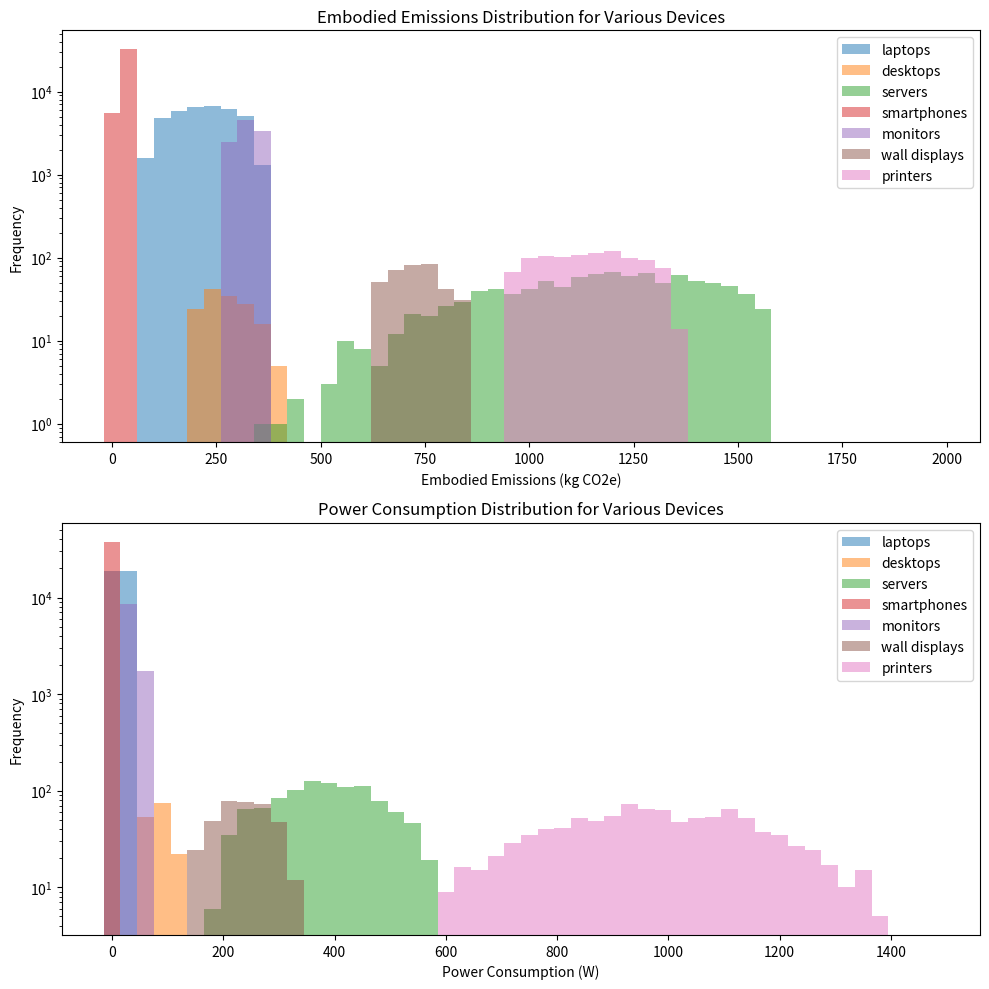

Here is the Python script that generated this plot: (Note: this script raises an exception after producing the figure.)
try:
    import google.colab
    IN_COLAB = True
except ImportError:
    IN_COLAB = False

if IN_COLAB:
    # Running in Colab: download project-local imports.
    !wget -q https://raw.githubusercontent.com/maxpoletto/it-emissions/main/input_table.py
    import sys
    sys.path.append('.')
    print("Setup complete for Colab environment.")

import matplotlib.pyplot as plt
import numpy as np
import random
from scipy.stats import truncnorm

# Generate n values from a truncated normal distribution with mean mu and standard deviation sigma,
# and truncated to the range [min_value, max_value].
def truncated_normal(mu, sigma, min_value, max_value, n):
    if n == 0:
        return np.array([])
    assert min_value < max_value and sigma > 0 and n > 0
    a, b = (min_value - mu) / sigma, (max_value - mu) / sigma
    return np.array([int(x) for x in truncnorm.rvs(a, b, loc=mu, scale=sigma, size=n)])

class Load:
    # For now, sinusoidal time-varying server load model with peak in the afternoon.
    # Load between 0 and 1, in 2-hour intervals starting at 0:00-1:59.
    load_by_hours = [
        0.4, 0.4, 0.4, 0.4, 0.6, 0.8, 1.0, 1.0, 1.0, 0.8, 0.6, 0.6
    ]

    @staticmethod
    def at_hour(hour):
        assert 0 <= hour < 24
        return max(0, min(Load.load_by_hours[hour // 2] + random.uniform(-0.1, 0.1), 1))

class Emissions:
    # Average direct (not including LCA) emissions factors in g CO2e per kWh
    # for electricity consumed for each pair of hours starting
    # with 0:00-1:59, based on hourly data for 2023 from https://electricitymaps.com/.
    gco2_per_kwh_by_hours = {
        'ch': [ 63, 58, 58, 52, 49, 47, 45, 45, 49, 54, 62, 63 ],
    }

    @staticmethod
    def at_hour(hour, country):
        return Emissions.gco2_per_kwh_by_hours[country][hour // 2]

    @staticmethod
    def average(country):
        return sum(Emissions.gco2_per_kwh_by_hours[country]) / len(Emissions.gco2_per_kwh_by_hours[country])


people = {
    'uzh population': {
        'students': 28000,
        'staff': 10000,
    },
}

device_info = {
    'laptops': { 
        'lifetime': 4,
        'count': 38000,
    },
    'desktops': { 
        'lifetime': 6,
        'count': 150,
    },
    'servers': { 
        'lifetime': 5,
        'count': 1028,
    },
    'smartphones': { 
        'lifetime': 3,
        'count': 38000,
    },
    'wall displays': { # Includes projectors
        'lifetime': 6,
        'count': 360,
    },
    'monitors': { 
        'lifetime': 6,
        'count': 10175+150,
    },
    'printers': { 
        'lifetime': 6,
        'count': 1000,
    },
}

embodied_emissions_kg_co2e = {
    'laptops': {
        'average': 244,     # https://github.com/rarecoil/laptop-co2e
        'stdev': 128,       # https://github.com/rarecoil/laptop-co2e
        'lower_bound': 104, # Mean - 1 stdev
        'upper_bound': 372, # Teehan and Kandlikar 2013
    },
    'desktops': {
        'average': 289,     # Dell data
        'stdev': 80,        # Dell data
        'lower_bound': 209, # Mean - 1 stdev
        'upper_bound': 403, # UN Digital Economy report 2024
    },
    'servers': {
        'average': 1252,    # Dell data
        'stdev': 330,       # Dell data
        'lower_bound': 383, # Teehan and Kandlikar 2013
        'upper_bound': 1582,# Mean + 1 stdev
    },
    'smartphones': {
        'average': 50,      # UN Digital Economy report 2024
        'stdev': 10,
        'lower_bound': 30,
        'upper_bound': 70,  # Pixel 8
    },
    'monitors': {
        'average': 344,     # Teehan and Kandlikar 2013
        'stdev': 50,        # Guess
        'lower_bound': 294, # Mean - 1 stdev
        'upper_bound': 394, # Mean + 1 stdev
    },
    'wall displays': {
        'average': 753,     # Scaled from monitors
        'stdev': 109,       # Scaled from monitors
        'lower_bound': 644, # Mean - 1 stdev
        'upper_bound': 862 ,# Mean + 1 stdev
    },
    'printers': {
        'average': 1167,    # Ecoinvent
        'stdev': 200,       # Guess
        'lower_bound': 967, # Mean - 1 stdev
        'upper_bound': 1367,# Mean + 1 stdev
    },
}

power_w = {
    # Assumptions based on some manufacturer data sheets.
    'laptops': {
        'average': 30,
        'stdev': 5,
        'lower_bound': 20,
        'upper_bound': 40,
        'standby': 1,
    },
    'desktops': {
        'average': 100,      
        'stdev': 20,         
        'lower_bound': 60,
        'upper_bound': 200,
        'standby': 1,
    },
    'servers': {
        'average': 400,
        'stdev': 100,
        'lower_bound': 200,
        'upper_bound': 600,
        'standby': 1,
    },
    'smartphones': {
        'average': 5,
        'stdev': 2,
        'lower_bound': 3,
        'upper_bound': 7,
        'standby': 0,
    },
    'monitors': {
        'average': 50,
        'stdev': 10,
        'lower_bound': 30,
        'upper_bound': 90,
        'standby': 1,
    },
    'wall displays': {
        'average': 250,
        'stdev': 50,
        'lower_bound': 150,
        'upper_bound': 350,
        'standby': 1,
    },
    'printers': {
        'average': 1000,
        'stdev': 200,
        'lower_bound': 600,
        'upper_bound': 1400,
        'standby': 90,
    },
}

duty_cycle_6h = {
    # Fraction of time active during 0:00-5:59, 6:00-11:59, 12:00-17:59, 18:00-23:59.
    'laptops': [0.1, 0.5, 1.0, 0.3],
    'desktops': [0.1, 0.5, 1.0, 0.3],
    'servers': [0.8, 0.8, 0.8, 0.8],
    'smartphones': [0.0, 0.0, 0.0, 0.5], # Evening recharge
    'monitors': [0.1, 0.5, 1.0, 0.3],
    'wall displays': [0.0, 0.3, 0.6, 0.1],
    'printers': [0.0, 0.0, 0.01, 0.0], # Five minutes per day of active printing
}

cloud_server_data = {
    'cloud_server': {
        'percent servers in cloud': 0,
        'cloud servers / local server': 1,
        'annual manufacturing kg CO2e': 97,
        'annual usage kg CO2e': 31,
    }
}

llm_usage = {
    'LLM daily user queries': {
        'average': 15,
        'stdev': 5,
        'lower_bound': 0,
        'upper_bound': 30,
    },
}

llm_power = {
    'LLM power': {
        'average query Wh': 3.5,
        'emissions intensity g CO2e / kWh': 226, # (EU average) https://www.climate-transparency.org/wp-content/uploads/2022/10/CT2022-EU-Web.pdf
    },
}

fig, (ax1, ax2) = plt.subplots(2, 1, figsize=(10, 10))

# Precompute and use bar plots for faster rendering
for device, stats in embodied_emissions_kg_co2e.items():
    n = device_info[device]['count']
    samples = truncated_normal(stats['average'], stats['stdev'], stats['lower_bound'], stats['upper_bound'], n)
    counts, bins = np.histogram(samples, bins=50, range=(0, 2000))
    ax1.bar(bins[:-1], counts, width=np.diff(bins), alpha=0.5, label=device)

ax1.set_xlabel('Embodied Emissions (kg CO2e)')
ax1.set_ylabel('Frequency')
ax1.set_title('Embodied Emissions Distribution for Various Devices')
ax1.set_yscale('log')
ax1.legend()

for device, stats in power_w.items():
    n = device_info[device]['count']
    samples = truncated_normal(stats['average'], stats['stdev'], stats['lower_bound'], stats['upper_bound'], n)
    counts, bins = np.histogram(samples, bins=50, range=(0, 1500))
    ax2.bar(bins[:-1], counts, width=np.diff(bins), alpha=0.5, label=device)

ax2.set_xlabel('Power Consumption (W)')
ax2.set_ylabel('Frequency')
ax2.set_title('Power Consumption Distribution for Various Devices')
ax2.set_yscale('log')
ax2.legend()

plt.tight_layout()
plt.show()

from ipywidgets import Button, HBox, HTML, Label, Output, VBox
from input_table import create_inputs
import numpy as np
import pandas as pd

# For each 2h interval, for each device type, emissions intensity in gCO2e per kWh, scaled by duty cycle.
emissions_intensity = {}

# For each device type, instance attributes (power, embodied emissions, etc.) picked from an appropriate distribution.
devices = {}

# Number of data center servers moved to the cloud.
cloud_instances = 0

# Number of LLM queries by user.
llm_queries = None

def generate_devices():
    global devices, emissions_intensity, cloud_instances, llm_queries
    devices = {device: {} for device in device_info.keys()}
    for device, stats in embodied_emissions_kg_co2e.items():
        n = device_info[device]['count']
        if device == 'servers':
            cloud_instances = cloud_server_data['cloud_server']['percent servers in cloud'] * n // 100
            n -= cloud_instances
        devices[device]['annual_embodied_emissions'] = truncated_normal(stats['average'], stats['stdev'], stats['lower_bound'], stats['upper_bound'], n) / device_info[device]['lifetime']
        devices[device]['power_w'] = truncated_normal(power_w[device]['average'], power_w[device]['stdev'], power_w[device]['lower_bound'], power_w[device]['upper_bound'], n)
        devices[device]['standby_w'] = np.array(power_w[device]['standby'] * n)
        # Compute product of emissions intensity and duty cycle in 2-hour intervals.
        r = 24 // len(duty_cycle_6h[device])
        emissions_intensity[device] = np.array([duty_cycle_6h[device][i // r] * Emissions.at_hour(i, 'ch') for i in range(24)])
    q = llm_usage['LLM daily user queries']
    p = people['uzh population']['students'] + people['uzh population']['staff']
    llm_queries = truncated_normal(q['average'], q['stdev'], q['lower_bound'], q['upper_bound'], p)

def annual_usage_emissions_kgco2e(device):
    # Emission intensity (weighted by duty cycle) is in gCO2e per kWh for each hour of the day.
    # (If emission intensity at 10:00-11:00 is 80 gCO2e/kWh, and device is on for 30 minutes, then 40 gCO2e/kWh.)
    # Device power is in W. Divide power by 1000 to convert to kW.
    # Multiply sum of duty-cycle-weighted emission intensity by power to get gCO2e for a day.
    # Multiply result by 365 to get gCO2e per year.
    # Divide by 1000 to get kgCO2e per year.
    return np.sum(devices[device]['power_w'] * np.sum(emissions_intensity[device])) * 365 / 1000 / 1000

def annual_embodied_emissions_kgco2e(device):
    return np.sum(devices[device]['annual_embodied_emissions'])

def cloud_usage_emissions_kgco2e():
    return (cloud_instances * cloud_server_data['cloud_server']['cloud servers / local server'] *
            cloud_server_data['cloud_server']['annual usage kg CO2e'])

def cloud_manufacturing_emissions_kgco2e():
    return (cloud_instances * cloud_server_data['cloud_server']['cloud servers / local server'] *
            cloud_server_data['cloud_server']['annual manufacturing kg CO2e'])

def llm_usage_emissions_kgco2e():
    e = llm_power['LLM power']['average query Wh']
    i = llm_power['LLM power']['emissions intensity g CO2e / kWh']
    # Divide by 1000 to convert Wh to kWh, and by 1000 to convert g to kg.
    return np.sum(llm_queries) * 365 * e * i / 1000 / 1000

def update_devices(_):
    generate_devices()
    refresh_output()

def refresh_output():
    t = 0
    data = []
    for device in device_info.keys():
        u = annual_usage_emissions_kgco2e(device)
        e = annual_embodied_emissions_kgco2e(device)
        t += e + u
        data.append({'Category': device, 'Embodied (kg CO2e)': e, 'Usage (kg CO2e)': u})

    u = cloud_usage_emissions_kgco2e()
    m = cloud_manufacturing_emissions_kgco2e()
    t += u + m
    data.append({'Category': 'Cloud', 'Embodied (kg CO2e)': m, 'Usage (kg CO2e)': u})

    u = llm_usage_emissions_kgco2e()
    t += u
    data.append({'Category': 'LLM', 'Embodied (kg CO2e)': None, 'Usage (kg CO2e)': u})

    data.append({'Category': 'Total', 'Embodied (kg CO2e)': None, 'Usage (kg CO2e)': t})

    # Create a DataFrame
    df = pd.DataFrame(data)

    df_display = df.copy()
    df_display[['Embodied (kg CO2e)', 'Usage (kg CO2e)']] = df_display[['Embodied (kg CO2e)', 'Usage (kg CO2e)']].map(
        lambda x: f"{int(round(x))}" if pd.notnull(x) else ""
    )
    output_table.value = df_display.to_html(index=False, escape=False)
    output_chart.clear_output()
    with output_chart:
        ax = df.iloc[:-1].set_index('Category')[['Embodied (kg CO2e)', 'Usage (kg CO2e)']].plot(
            kind='bar', figsize=(10, 6), stacked=True
        )
        ax.set_ylabel('kg CO2e')
        ax.set_title('CO2e Emissions Breakdown')
        plt.xticks(rotation=45, ha='right')
        plt.tight_layout()
        plt.show()
        
label_device_info = Label(value='Devices')
inputs_device_info = create_inputs(device_info, update_devices)
box_device_info = VBox([label_device_info, inputs_device_info])

label_embodied = Label(value='Embodied Emissions kg CO2e')
inputs_embodied = create_inputs(embodied_emissions_kg_co2e, update_devices)
box_embodied = VBox([label_embodied, inputs_embodied])

label_power = Label(value='Power Consumption W')
inputs_power = create_inputs(power_w, update_devices)
box_power = VBox([label_power, inputs_power])

label_cloud = Label(value='Cloud parameters')
inputs_cloud = create_inputs(cloud_server_data, update_devices, sliders=False)
box_cloud = VBox([label_cloud, inputs_cloud])

label_llm_usage = Label(value='LLM usage')
inputs_llm_usage = create_inputs(llm_usage, update_devices, sliders=False)
box_llm_usage = VBox([label_llm_usage, inputs_llm_usage])

label_llm_power = Label(value='LLM power')
inputs_llm_power = create_inputs(llm_power, update_devices)
box_llm_power = VBox([label_llm_power, inputs_llm_power])

label_recompute = Label(value='Click to perform a new run')
button_recompute = Button(description="Refresh", button_style='success')
button_recompute.on_click(update_devices)
box_recompute = HBox([label_recompute, button_recompute])

output_table = HTML()
output_chart = Output()

update_devices(None)
display(box_embodied, box_power,
        box_device_info, box_cloud,
        box_llm_usage, box_llm_power,
        box_recompute,
        output_table, output_chart,
        clear=True)
